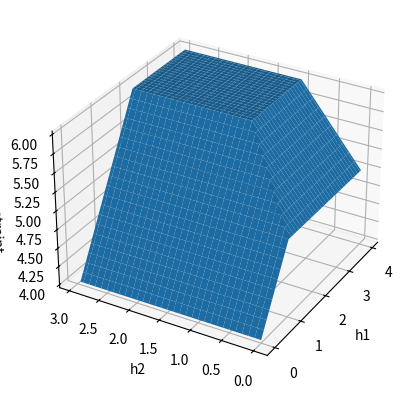

Python code for this plot:
#!/usr/bin/env python
# coding: utf-8

# In[1]:


# Buggy, needs to be fixed
# UPDATE: Appears to be working!

from math import gcd
import numpy as np

p0 = np.array([0,1])
p1 = np.array([2,2])
p2 = np.array([3,3])
p3 = np.array([5,4])
p4 = np.array([6,4])
p5 = np.array([8,3])

h = np.array([0.5,0,4,0.3])

P = [p0,p1,p2,p3,p4,p5]

'''
Function that calculates the bound on packing a triangle on a vertex to the LEFT of an arbitrarily long contiguous sequence of
FAKE corners with UP cuts; however, this algorithm can most likely be generalized to all such scenarios

Parameters: P, a list of vertices of the polygon such that, if it is 1-indexed and of length m, then the 2nd element is
the corner to be packed at; the 1st element is the vertex 'before' this packing corner; elements 3 to m-1 are the marked 
vertices; and point m is the vertex after the last marked vertex in the sequence

            h, a vector of length m-3 corresponding to the 'heights' (rather, the positive distance below) of marked points
            for each marked point, in order
            
Possible errors with program: should not work when v1 - w1 = 0; this corresponds to a packed triangle with a vertical edge; 
as such , it will never 'cross over' the first cut since it is parallel to it
'''

def getConstraint(P,h):
    
    n = len(h)
    v = (P[0] - P[1]) / gcd(P[1][0] - P[0][0], P[1][1] - P[0][1]) 
    w = (P[2] - P[1]) / gcd(P[2][0] - P[1][0], P[2][1] - P[1][1]) # w and v are the primitive vectors
    v1 = v[0] 
    w1 = w[0]
    v2 = v[1]
    w2 = w[1]
    an = h[-1]
    beta = an * np.abs(v1 - w1)
    
    if beta > gcd(P[-1][0] - P[-2][0], P[-1][1] - P[-2][1]): # if we go beyond the last edge, scale it back
        an = gcd(P[-1][0] - P[-2][0], P[-1][1] - P[-2][1]) / np.abs(v1 - w1)
    alphas = np.array([an])
#     print(f'the first calculated alpha (an) is {an}')
    
    for k in range(n-2,-1,-1): 
        p = P[k+3]
        q = P[k+2]
        ak = alphas[-1] + (q[1] - p[1]) - ((w2 - v2)/(w1 - v1) - (k+1)) * (q[0] - p[0]) # k+1 due to off-by-one
        
#         print(f'previous alpha: {alphas[-1]}')
#         print(f'change in y: {q[1] - p[1]}')
#         print(f'slope: {((w2 - v2)/(w1 - v1) - (k+1))}')
#         print(f'change in x: {q[0] - p[0]}')
#         print(f' k = {k} and ak = {ak}')
        
        if ak > h[k]: # if ak is too big, we have to slide everything up
            d = ak - h[k]
#             print(f'd is {d}')
            
            if any(alphas - d < 0): # if we go outside the polygon, we have to reset...
#                 print(f'for ak = {ak}, we tried to slide up but failed; some alpha went out; have to start over')
                alphas = np.array([])
                beta = h[k] * np.abs(w1 - v1) # same formula Jason and I discovered
                
                if beta > gcd(p[0] - q[0], p[1] - q[1]):
                    ak = gcd(p[0] - q[0], p[1] - q[1]) / np.abs(w1-v1)
#                     print('after restarting, had to rescale ak')
                else:
                    ak = h[k]
                alphas = np.append(alphas, ak)
                
            else:
#                 print('Successfully slid up')
                alphas = np.append(alphas, ak) # ...otherwise, we slide everything up by d
                alphas = alphas - d
                
        elif ak < 0: # If alpha goes outside the polygon right away, we have to reset; nothing we can do
#             print(f'for ak = {ak}, we went outside the polygon; have to start over')
            alphas = np.array([])
            beta = h[k] * np.abs(w1 - v1) # same formula Jason and I discovered
                
            if beta > gcd(p[0] - q[0], p[1] - q[1]):
                    ak = gcd(p[0] - q[0], p[1] - q[1]) / np.abs(w1-v1)
                   
            else:
                ak = h[k]
            alphas = np.append(alphas, ak)
                
        else: # otherwise, we are good
#             print('so far so good...')
            alphas = np.append(alphas, ak)
#         print(alphas)
#     print(np.abs(w1 - v1))
    return gcd(P[2][0] - P[1][0], P[2][1] - P[1][1]) + alphas[-1] * np.abs(w1 - v1)


# In[3]:


np.array([1,2]) > 0


# In[6]:


# Test 1

p0 = np.array([12,0])
p1 = np.array([0,0])
p2 = np.array([8,4])
p3 = np.array([10,3])
p4 = np.array([12,0])

#p5 = np.array([8,3])

h = np.array([2,1])

P = [p0,p1,p2,p3,p4]
getConstraint(P,h)


# In[2]:


'''
Modified code found on https://stackoverflow.com/questions/9170838/surface-plots-in-matplotlib to help plot surface
for different marked point heights

DISCLAIMER: This is not a valid semitoric polygon; p0 = p4 does not satisfy the delzant condition. However, all the other
vertices are fine, and in fact that is enough; we assume p1 satisfies the Delzant condition
'''

from mpl_toolkits.mplot3d import Axes3D  
import matplotlib.pyplot as plt

# Polygon
p0 = np.array([12,0])
p1 = np.array([0,0])
p2 = np.array([8,4])
p3 = np.array([10,3])
p4 = np.array([12,0])

P = [p0,p1,p2,p3,p4]

H1 = np.arange(0, 4.0, 0.05)
H2 = np.arange(0, 3.0, 0.05)

lmda = np.zeros(shape = (len(H2),len(H1)))
                
col = 0                
for h1 in H1:
    row = 0
    for h2 in H2:
        h = np.array([h1,h2])
        lmda[row, col] = getConstraint(P,h)
        row += 1
    col += 1

fig = plt.figure()
ax = fig.add_subplot(111, projection='3d')
X, Y = np.meshgrid(H1, H2)

ax.plot_surface(X, Y, lmda)

ax.set_xlabel('h1')
ax.set_ylabel('h2')
ax.set_zlabel('constraint')

ax.view_init(30, 210) # change the view of the plot; first parameter rotates about h1, second about lambda

plt.show()

